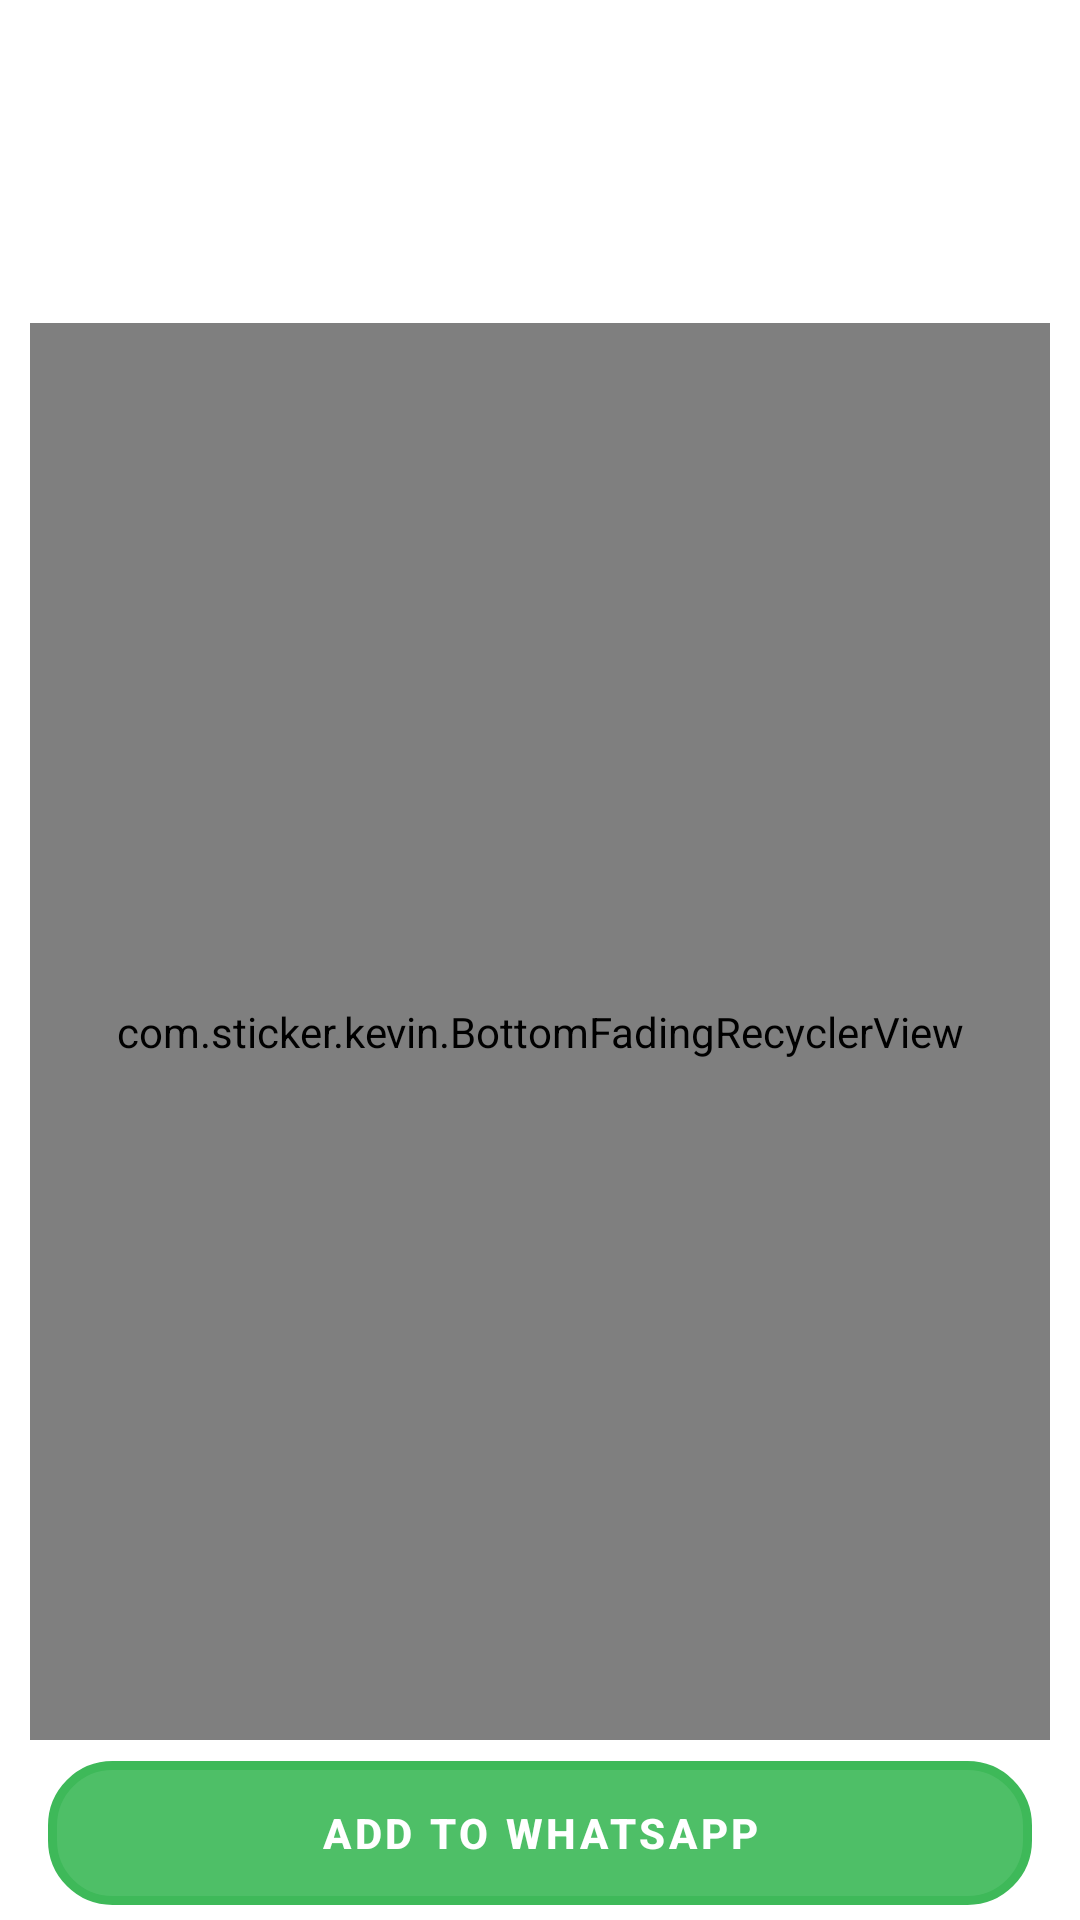

Android layout source for this screen:
<!-- AndroidManifest.xml: application theme AppTheme -->
<!-- res/layout/activity_sticker_pack_details.xml -->
<?xml version="1.0" encoding="utf-8"?>
<LinearLayout xmlns:android="http://schemas.android.com/apk/res/android"
    xmlns:app="http://schemas.android.com/apk/res-auto"
    xmlns:tools="http://schemas.android.com/tools"
    android:layout_width="match_parent"
    android:layout_height="match_parent"
    android:orientation="vertical">


     <androidx.constraintlayout.widget.ConstraintLayout
        android:id="@+id/constraintLayout"
        android:layout_width="match_parent"
        android:layout_height="wrap_content"
        android:layout_marginStart="@dimen/preview_side_margin"
        android:layout_marginLeft="@dimen/preview_side_margin"
        android:layout_marginEnd="@dimen/preview_side_margin"
        android:layout_marginRight="@dimen/preview_side_margin"
        android:layout_marginBottom="24dp">

         <ImageView
            android:id="@+id/tray_image"
            android:layout_width="75dp"
            android:layout_height="75dp"
            android:layout_marginStart="16dp"
            android:layout_marginLeft="16dp"
            android:layout_marginTop="8dp"
            android:contentDescription="@string/tray_image_content_description"
            android:src="@color/colorAccent"
            app:layout_constraintStart_toStartOf="parent"
            app:layout_constraintTop_toTopOf="parent"
            tools:src="@color/colorAccent" />


        <TextView
            android:id="@+id/pack_name"
            android:layout_width="wrap_content"
            android:layout_height="wrap_content"
            android:layout_marginStart="@dimen/margin_from_tray_to_name"
            android:layout_marginLeft="@dimen/margin_from_tray_to_name"
            android:layout_marginTop="8dp"
            android:textSize="16sp"
            android:textStyle="bold"
            app:layout_constraintStart_toEndOf="@+id/tray_image"
            app:layout_constraintTop_toTopOf="parent"
            tools:text="Pack Name" />

        <TextView
            android:id="@+id/author"
            android:layout_width="wrap_content"
            android:layout_height="wrap_content"
            android:layout_marginStart="@dimen/margin_from_tray_to_name"
            android:layout_marginLeft="@dimen/margin_from_tray_to_name"
            android:layout_marginTop="16dp"
            app:layout_constraintStart_toEndOf="@+id/tray_image"
            app:layout_constraintTop_toBottomOf="@+id/pack_name"
            tools:text="Author" />

        <TextView
            android:id="@+id/pack_size"
            android:layout_width="wrap_content"
            android:layout_height="wrap_content"
            android:layout_marginStart="@dimen/margin_from_tray_to_name"
            android:layout_marginLeft="@dimen/margin_from_tray_to_name"
            app:layout_constraintStart_toEndOf="@+id/tray_image"
            app:layout_constraintTop_toBottomOf="@+id/author"
            tools:text="Size" />




     </androidx.constraintlayout.widget.ConstraintLayout>

    <FrameLayout
        android:layout_width="match_parent"
        android:layout_height="0dp"
        android:layout_weight="1">

        <com.sticker.kevin.BottomFadingRecyclerView
            android:id="@+id/sticker_list"
            android:layout_width="match_parent"
            android:layout_height="match_parent"
            android:clipToPadding="false"
            android:fadingEdgeLength="@dimen/fading_edge_length"
            android:background="@drawable/gradiente3"
            android:layout_marginLeft="10dp"
            android:layout_marginRight="10dp"
            android:paddingStart="@dimen/preview_side_margin"
            android:paddingLeft="@dimen/preview_side_margin"
            android:paddingEnd="@dimen/preview_side_margin"
            android:paddingRight="@dimen/preview_side_margin"
            android:requiresFadingEdge="vertical" />

        <View
            android:id="@+id/divider"
            android:layout_width="match_parent"
            android:layout_height="1dp"
            android:alpha="0.1"
            android:background="#000000"
            android:visibility="invisible"
            tools:visibility="visible" />

    </FrameLayout>

    <FrameLayout
        android:layout_width="match_parent"
        android:layout_height="60dp"
        android:layout_marginStart="@dimen/preview_side_margin"
        android:layout_marginLeft="@dimen/preview_side_margin"
        android:layout_marginEnd="@dimen/preview_side_margin"
        android:layout_marginRight="@dimen/preview_side_margin">

        <TextView
            android:id="@+id/already_added_text"
            android:layout_width="match_parent"
            android:layout_height="wrap_content"
            android:layout_gravity="center"
            android:gravity="center"
            android:text="@string/details_pack_already_added"
            android:textColor="#9B9B9B"
            android:textSize="14sp"
            android:visibility="gone"
            tools:visibility="visible" />

        <FrameLayout
            android:id="@+id/add_to_whatsapp_button"
            android:layout_width="match_parent"
            android:layout_height="wrap_content"
            android:layout_gravity="bottom"
            android:clickable="true"

            android:focusable="true"
            android:backgroundTint="@color/colorGreen1"

            android:layout_marginBottom="5dp"
            android:textStyle="bold"
            android:background="@drawable/btn_redondo"
            android:foreground="?attr/selectableItemBackgroundBorderless">

            <TextView
                style="@style/StickerPreviewButtonText"
                android:layout_width="wrap_content"
                android:layout_height="wrap_content"
                android:layout_gravity="center"
                android:background="@android:color/transparent"
                android:clickable="false"
                android:drawableStart="@drawable/sticker_3rdparty_wa"
                android:drawableLeft="@drawable/sticker_3rdparty_wa"
                android:drawablePadding="8dp"
                android:focusable="false"
                android:foreground="@android:color/transparent"
                android:text="@string/add_to_whatsapp" />
        </FrameLayout>
    </FrameLayout>


</LinearLayout>
<!-- resources referenced by this layout -->
<resources>
  <color name="colorAccent">#FFFFFF</color>
  <color name="colorGreen1">#3eb959</color>
  <dimen name="fading_edge_length">8dp</dimen>
  <dimen name="margin_from_tray_to_name">16dp</dimen>
  <dimen name="preview_side_margin">16dp</dimen>
  <!-- drawable btn_redondo (drawable) -->
  <shape xmlns:android="http://schemas.android.com/apk/res/android">
  
  <solid android:color="#E9086F7C"/>
  
  <stroke android:width="3dp" android:color="#707272" />
  
  <corners android:radius="20dp"/>
  
  <padding android:left="0dp" android:top="0dp"
      android:right="0dp" android:bottom="0dp" />
  
  
  
      </shape>
  <!-- drawable gradiente3 (drawable) -->
  <shape xmlns:android="http://schemas.android.com/apk/res/android">
  
      <solid android:color="#E9086F7C"/>
      <stroke android:width="3dp" android:color="#0277BD" />
      <corners android:radius="20dp"/>
  
      <padding android:left="0dp" android:top="0dp"
          android:right="0dp" android:bottom="0dp" />
  
      <gradient
          android:angle="360"
          android:type="linear"
          android:endColor="#619CCC"
          android:startColor="#618CD8"
          ></gradient>
  
  </shape>
  <string name="add_to_whatsapp">Add to WhatsApp</string>
  <string name="details_pack_already_added">Sticker pack added to WhatsApp</string>
  <string name="tray_image_content_description">Sticker Pack Tray Image</string>
  <style name="StickerPreviewButtonText" parent="Widget.MaterialComponents.Button.TextButton">
          <item name="android:textColor">@android:color/white</item>
          <item name="android:textSize">14sp</item>
          <item name="android:textStyle">bold</item>
          <item name="android:singleLine">true</item>
          <item name="android:ellipsize">end</item>
          <item name="android:textAllCaps">true</item>
      </style>
  <style name="AppTheme" parent="Theme.MaterialComponents.Light">
          
  
          <item name="colorPrimary">@color/colorPrimary</item>
          <item name="colorPrimaryDark">@color/colorPrimaryDark</item>
          <item name="colorAccent">@color/colorAccent</item>
          <item name="actionBarTheme">@style/MyApp.ActionBarTheme</item>
      </style>
  <color name="colorPrimary">#3094EB</color>
  <color name="colorPrimaryDark">#216FC9</color>
  <style name="MyApp.ActionBarTheme" parent="@style/ThemeOverlay.MaterialComponents.ActionBar">
          <item name="colorControlNormal">@color/actionBarArrowColor</item>
      </style>
  <color name="actionBarArrowColor">#FFFFFF</color>
</resources>
